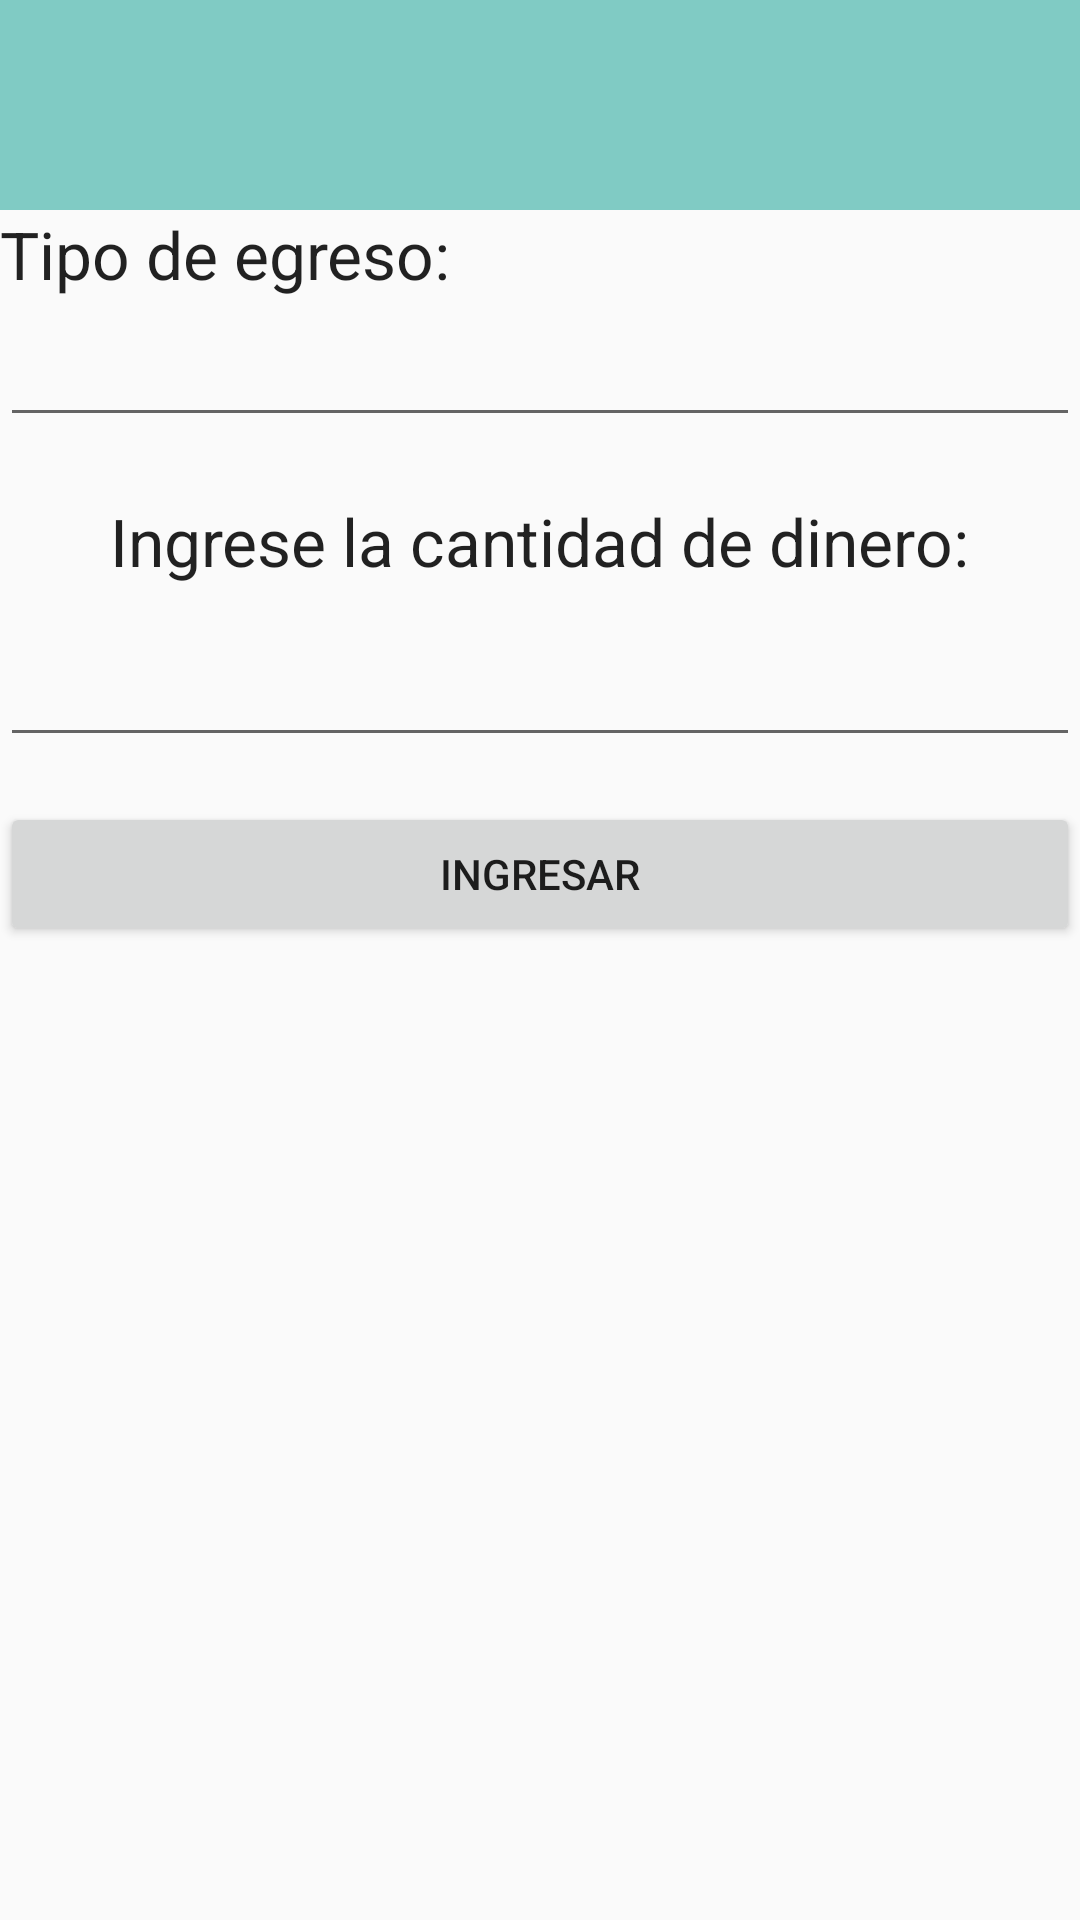

Produce the Android XML layout that renders to this screen, including the resource entries it uses.
<!-- AndroidManifest.xml: application theme AppTheme -->
<!-- res/layout/fragment_otras_obligaciones.xml -->
<LinearLayout xmlns:android="http://schemas.android.com/apk/res/android"
    xmlns:tools="http://schemas.android.com/tools"
    android:layout_width="match_parent"
    android:layout_height="match_parent"
    android:orientation="vertical"
    tools:context="com.desarrollandoapps.senamarket.caja.OtrasObligacionesFragment">

    <TextView
        android:layout_width="match_parent"
        android:layout_height="70dp"
        android:id="@+id/lblFechaOtroEgreso"
        android:gravity="center"
        android:textAppearance="?android:attr/textAppearanceLarge"
        android:background="@color/accent_material_dark"
        android:textAlignment="center" />

    <TextView
        android:layout_width="wrap_content"
        android:layout_height="wrap_content"
        android:textAppearance="?android:attr/textAppearanceLarge"
        android:text="Tipo de egreso:"
        android:id="@+id/textView2"
        android:layout_gravity="center_vertical" />

    <EditText
        android:layout_width="match_parent"
        android:layout_height="wrap_content"
        android:id="@+id/txtTipoEgreso"
        android:textAlignment="center"
        android:textAppearance="?android:attr/textAppearanceLarge"
        android:layout_gravity="center_vertical"
        android:inputType="textCapWords" />


    <TextView
        android:layout_width="wrap_content"
        android:layout_height="wrap_content"
        android:textAppearance="?android:attr/textAppearanceLarge"
        android:text="Ingrese la cantidad de dinero:"
        android:id="@+id/textView4"
        android:layout_gravity="center_horizontal"
        android:layout_marginTop="20dp" />

    <EditText
        android:layout_width="match_parent"
        android:layout_height="wrap_content"
        android:inputType="number"
        android:digits="0123456789.,"
        android:ems="10"
        android:id="@+id/txtOtroEgreso"
        android:layout_gravity="center_horizontal"
        android:textSize="30dp"
        android:textAlignment="center" />

    <Button
        android:layout_width="match_parent"
        android:layout_height="wrap_content"
        android:text="Ingresar"
        android:id="@+id/btnIngresarOtroEgreso"
        android:layout_marginTop="15dp" />

</LinearLayout>
<!-- resources referenced by this layout -->
<resources>
  <style name="AppTheme" parent="Theme.AppCompat.Light.DarkActionBar">
          
          <item name="colorPrimary">@color/colorPrimary</item>
          <item name="colorPrimaryDark">@color/colorPrimaryDark</item>
          <item name="colorAccent">@color/colorAccent</item>
  
          
          <item name="android:spinnerItemStyle">
              @style/spinnerItemStyle
          </item>
  
          
  
      </style>
  <color name="colorPrimary">#59B548</color>
  <color name="colorPrimaryDark">#238276</color>
  <color name="colorAccent">#fc7323</color>
  <style name="spinnerItemStyle">
          <item name="android:padding">10dp</item>
          <item name="android:textSize">20sp</item>
          <item name="android:textColor">#2E2EFE</item>
      </style>
</resources>
